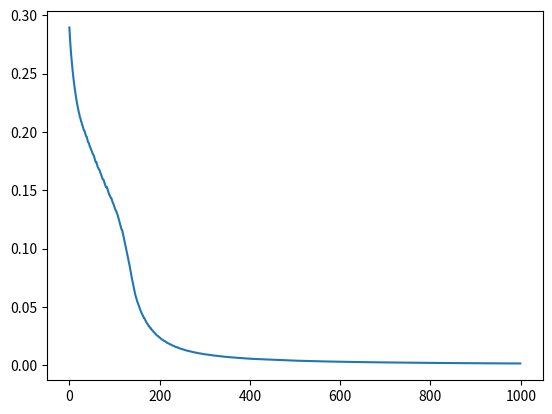

Recreate this plot in Python.
from typing import List, Union

import numpy as np
import matplotlib.pyplot as plt


class NeuralNetwork:
    def __init__(
        self,
        topology: List[int],
        weight_range: float = 1.0,
        bias_range: float = 1.0,
        activations: Union[str, List[str]] = "relu",
        learning_rate: float = 0.001,
    ) -> None:
        """Generate a neural network with randomized weights and biases
        capable of forward propagation

        Arguments:
            topology {List[int]} -- the amount of nodes in each layer, 
                                    must contain at least 2 layers
        
        Keyword Arguments:
            weight_range {float} -- min (as negative) and max (as positive) values of 
                                    weights (default: {1.0})
            bias_range {float} -- min (as negative) and max (as positive) values of 
                                  biases (default: {1.0})
            activations {Union[str, List[str]]} -- activation function for each layer, except the
                                                   input layer. set to string for one activation
                                                   function for all layers (default: {"relu"})
        """

        assert len(topology) >= 2, "Network must contain at least 2 layers"

        self.topology = topology
        self.weight_range = weight_range
        self.bias_range = bias_range
        self.activations: List[str] = list()
        self.learning_rate = learning_rate

        # input layer doesn't have an activation
        if isinstance(activations, str):
            self.activations = [activations for layer in self.topology[1:]]
        else:
            self.activations = activations

        # generate weights and biases
        self.weights: List[np.array] = self._generate_weights(topology)
        self.biases: List[np.array] = self._generate_biases(topology)

    def _generate_weights(self, topology: List[int]) -> List[np.array]:
        """Generate random weights for the network

        Arguments:
            topology {List[int]} -- structure of the network

        Returns:
            List[float] -- weights to the next node
        """
        weights = list()
        for previous_index, layer in enumerate(self.topology[1:]):
            weights.append(
                np.random.random(size=(layer, self.topology[previous_index]))
                * self.weight_range
                * 2
                - self.weight_range
            )
        return weights

    def _generate_biases(self, topology: List[int]) -> List[np.array]:
        """Generate the biases for each node in the network, except the input
        nodes which don't have a bias

        Arguments:
            topology {List[int]} -- structure of the network

        Returns:
            List[float] -- biases of the network
        """

        biases = []
        for layer in self.topology[1:]:
            biases.append(
                np.random.random(layer) * self.bias_range * 2 - self.bias_range
            )

        return biases

    def _activation_function(
        self, x: float, function: str = "relu", deriv: bool = False
    ) -> float:
        """activation function for the network

        Arguments:
            x {float} -- input
 
        Keyword Arguments:
            function {str} -- which  (default: {relu})
            deriv {bool} -- use the derivative of the activation function instead (default: {False})
        
        Returns:
            float -- output
        """
        if function == "relu":
            if deriv:
                return 0 if x < 0 else 1
            return max(0, x)

        elif function == "sigmoid":
            if deriv:
                dx = 1.0 / (1.0 + np.exp(-x))
                return dx * (1 - dx)
            return 1.0 / (1.0 + np.exp(-x))
        else:
            raise NotImplementedError(f"Function {function} not implemented")

    def feed_forward(self, inputs: np.array) -> np.array:
        """Outputs the network output using feed forward propagation

        Arguments:
            inputs {np.array} -- network inputs

        Returns:
            np.array -- network output
        """
        previous_layer_output = inputs
        for layer_biases, layer_weights, layer_activation in zip(
            self.biases, self.weights, self.activations
        ):
            layer_output = []
            for node_bias, node_weights in zip(layer_biases, layer_weights):

                # apply the activation function on the output of the previous layer and add the node bias
                layer_output.append(
                    self._activation_function(
                        self._transfer_function(
                            previous_layer_output, node_bias, node_weights
                        ),
                        function=layer_activation,
                    )
                )
            previous_layer_output = np.array(layer_output)
        return previous_layer_output

    def _transfer_function(
        self, previous_layer_output: np.array, node_bias: float, node_weights: np.array
    ) -> float:
        """transfer function that calculates the input for a given node in the network
        
        Arguments:
            previous_layer_output {np.arry} -- output of the previous layer
            node_bias {float} -- bias of the node
            node_weights {np.array} -- weights connecting the previous layer to the node
        
        Returns:
            float -- node input
        """
        return sum(previous_layer_output * node_weights) + node_bias

    def _get_layer_outputs(self, inputs: np.array) -> List[np.array]:
        """Returns the output of each layer during the feed forward propagation
        
        Arguments:
            inputs {np.array} -- network inputs
        
        Returns:
            List[np.array] -- output of each layer in the network
        """
        # ignore input layer outputs - can't be changed in training
        layer_outputs = []

        previous_layer_output = inputs
        for layer_biases, layer_weights, layer_activation in zip(
            self.biases, self.weights, self.activations
        ):
            layer_output = []
            for node_bias, node_weights in zip(layer_biases, layer_weights):

                # apply the activation function on the output of the previous layer and add the node bias
                layer_output.append(
                    self._activation_function(
                        self._transfer_function(
                            previous_layer_output, node_bias, node_weights
                        ),
                        function=layer_activation,
                    )
                )
            previous_layer_output = np.array(layer_output)
            layer_outputs.append(previous_layer_output)
        return layer_outputs

    def train(self, X: List[List[float]], y: List[List[float]], epochs: int) -> None:
        """Update the values of the weights and biases of the network
        based on the training data using gradient descent and mse as error function
        
        Arguments:
            X {List[List[float]]} -- training data
            y {List[List[float]]} -- target data
            epochs {int} -- amount of steps to train on
        """

        assert len(X) == len(y), "training data and target data must have equal length"

        costs = []
        for _ in range(epochs):
            final_network_dw = []
            final_network_db = []
            avg_cost = []
            for row, target in zip(X, y):
                assert len(row) == self.topology[0], "input data dimensions must match network input amount"
                assert len(target) == self.topology[-1], "target data dimensions must match network input amount"

                layer_outputs = self._get_layer_outputs(row)
                cost = pow(layer_outputs[-1] - target, 2)
                avg_cost.append(cost)
                
                layer_error = 2 * (layer_outputs[-1] - target)

                network_dw = []
                network_db = []

                # get network dw and db
                for reverse_layer_index, layer_output in enumerate(
                    reversed(layer_outputs)
                ):
                    layer_index = len(self.topology) - 1 - reverse_layer_index

                    # index of the weights and biases is offset by 1 since the input layer is skipped
                    layer_wb_index = layer_index - 1
                    layer_activation = self.activations[layer_wb_index]
                    layer_dw = []
                    layer_db = []

                    # get layer dw and db
                    for node_index, (node_output, node_error) in enumerate(
                        zip(layer_output, layer_error)
                    ):
                        node_weights = self.weights[layer_wb_index][node_index]
                        node_bias = self.biases[layer_wb_index][node_index]
                        previous_layer_output = layer_outputs[layer_wb_index - 1]
                        if layer_wb_index == 0:
                            previous_layer_output = row

                        node_input = self._transfer_function(
                            previous_layer_output, node_bias, node_weights
                        )

                        d_weights = (
                            node_error
                            * self._activation_function(
                                node_input, function=layer_activation, deriv=True
                            )
                            * previous_layer_output
                        )

                        layer_dw.append(d_weights)

                        d_bias = node_error * self._activation_function(
                            node_input, function=layer_activation, deriv=True
                        )
                        layer_db.append(d_bias)

                    network_dw.append(layer_dw)
                    network_db.append(layer_db)

                    previous_layer_error = []

                    # get previous layer error
                    for previous_node_index in range(self.topology[layer_index - 1]):
                        previous_node_error = 0

                        # get previous node error
                        for node_index, (node_output, node_error) in enumerate(
                            zip(layer_output, layer_error)
                        ):
                            node_weights = self.weights[layer_wb_index][node_index]
                            node_bias = self.biases[layer_wb_index][node_index]
                            previous_layer_output = layer_outputs[layer_wb_index - 1]
                            if layer_wb_index == 0:
                                previous_layer_output = row
                            connecting_weight = node_weights[previous_node_index]

                            node_input = self._transfer_function(
                                previous_layer_output, node_bias, node_weights
                            )

                            previous_node_error += (
                                node_error
                                * self._activation_function(
                                    node_input, function=layer_activation, deriv=True
                                )
                                * connecting_weight
                            )

                        previous_layer_error.append(previous_node_error)
                    layer_error = previous_layer_error

                network_dw = network_dw[::-1]
                network_db = network_db[::-1]
                final_network_dw.append(network_dw)
                final_network_db.append(network_db)

            avg_cost = sum(avg_cost) / len(avg_cost)
            costs.append(avg_cost)

            # average out all network dw and db
            avg_network_dw = final_network_dw[0]
            for i in range(len(self.weights)):
                for j in range(len(self.weights[i])):
                    for k in range(len(self.weights[i][j])):
                        changes = []
                        total_changes = len(final_network_dw)
                        for x in range(total_changes):
                            changes.append(final_network_dw[x][i][j][k])
                        avg_network_dw[i][j][k] = sum(changes) / total_changes

            avg_network_db = final_network_db[0]
            for i in range(len(self.biases)):
                for j in range(len(self.biases[i])):
                    changes = []
                    total_changes = len(final_network_db)
                    for x in range(total_changes):
                        changes.append(final_network_db[x][i][j])
                    avg_network_db[i][j] = sum(changes) / total_changes

            # update network weights and biases
            for i in range(len(self.weights)):
                for j in range(len(self.weights[i])):
                    for k in range(len(self.weights[i][j])):
                        self.weights[i][j][k] -= (
                            avg_network_dw[i][j][k] * self.learning_rate
                        )
            for i in range(len(self.weights)):
                for j in range(len(self.weights[i])):
                    self.biases[i][j] -= avg_network_db[i][j] * self.learning_rate

        plt.plot(costs)
        plt.show()


if __name__ == "__main__":
    n = NeuralNetwork([2, 10, 1], activations=["relu", "sigmoid"], learning_rate=0.5)
    xor_train = np.array([[0, 0], [1, 0], [0, 1], [1, 1]])
    xor_test = np.array([[0], [1], [1], [0]])
    n.train(xor_train, xor_test, 1000)
    print(n.feed_forward(xor_train[0]))
    print(n.feed_forward(xor_train[1]))
    print(n.feed_forward(xor_train[2]))
    print(n.feed_forward(xor_train[3]))
